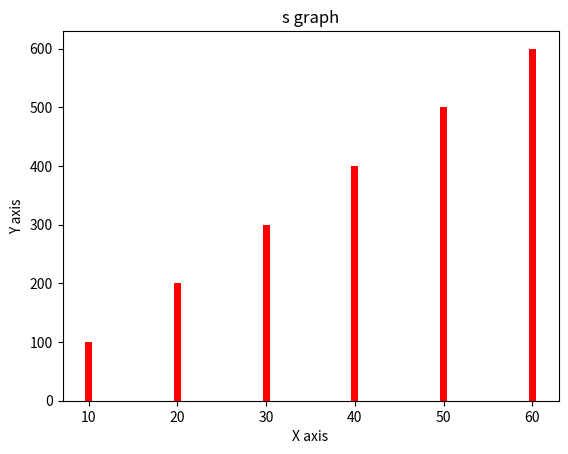

Python code for this plot:
# -*- coding: utf-8 -*-
"""
Created on Mon Nov 11 09:10:42 2024

[redacted]
"""

#scatter
from matplotlib import pyplot as plot
x = [10, 20, 30,40,50,60]
y = [100, 200, 300,400,500,600]

#plot- line ,  scatter, 
plot.bar(x, y,color='red')
plot.title('s graph')
plot.ylabel('Y axis')
plot.xlabel('X axis')
plot.show()